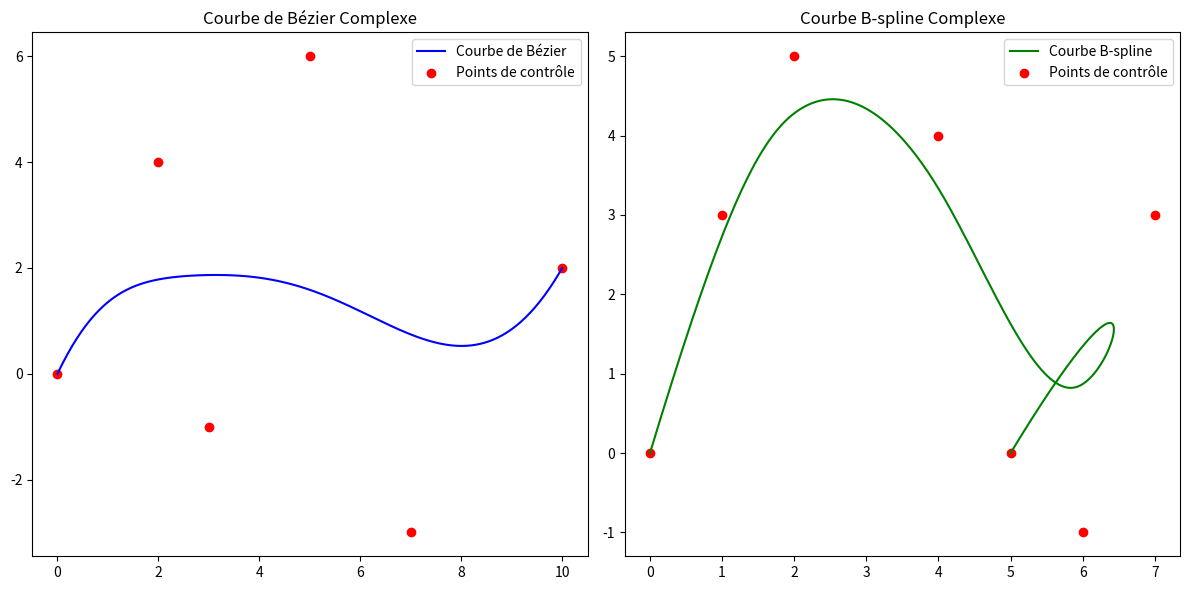

Python code for this plot:
import numpy as np
import matplotlib.pyplot as plt
from scipy.interpolate import BSpline

# === VARIABLES MODIFIABLES ===
# Points de contrôle pour la courbe de Bézier
control_points_bezier = np.array([
    [0, 0], [2, 4], [3, -1], [5, 6], [7, -3], [10, 2]
])

# Points de contrôle pour la courbe B-spline
control_points_bspline = np.array([
    [0, 0], [1, 3], [2, 5], [4, 4], [6, -1], [7, 3], [5, 0]
])

# Nombre de points pour interpoler les courbes
num_points = 300

# Degré de la courbe B-spline
degree_bspline = 3

# === FONCTIONS ===
def bezier_curve(control_points, num_points=100):
    def de_casteljau(points, t):
        while len(points) > 1:
            points = [(1 - t) * p0 + t * p1 for p0, p1 in zip(points[:-1], points[1:])]
        return points[0]

    t_values = np.linspace(0, 1, num_points)
    return np.array([de_casteljau(control_points, t) for t in t_values])

def b_spline_curve(control_points, degree, num_points=100):
    num_control_points = len(control_points)
    knots = np.concatenate(([0] * degree, np.linspace(0, 1, num_control_points - degree + 1), [1] * degree))
    t = np.linspace(0, 1, num_points)
    spline = BSpline(knots, control_points, degree)
    return spline(t)

# === GÉNÉRATION DES COURBES ===
curve_bezier = bezier_curve(control_points_bezier, num_points=num_points)
curve_bspline = b_spline_curve(control_points_bspline, degree_bspline, num_points=num_points)

# === VISUALISATION DES RÉSULTATS ===
plt.figure(figsize=(12, 6))

# Courbe de Bézier
plt.subplot(1, 2, 1)
plt.plot(curve_bezier[:, 0], curve_bezier[:, 1], label="Courbe de Bézier", color="blue")
plt.scatter(control_points_bezier[:, 0], control_points_bezier[:, 1], color='red', label="Points de contrôle")
plt.title("Courbe de Bézier Complexe")
plt.legend()

# Courbe B-spline
plt.subplot(1, 2, 2)
plt.plot(curve_bspline[:, 0], curve_bspline[:, 1], label="Courbe B-spline", color="green")
plt.scatter(control_points_bspline[:, 0], control_points_bspline[:, 1], color='red', label="Points de contrôle")
plt.title("Courbe B-spline Complexe")
plt.legend()

plt.tight_layout()
plt.show()
